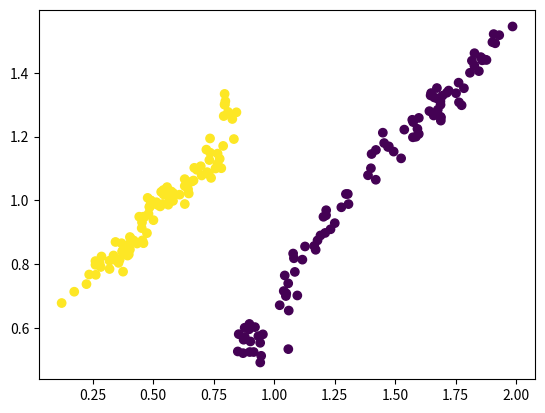

This figure's Python source:
import numpy as np
import matplotlib.pyplot as plt

class DataGenerator:
    @staticmethod
    def random_2d(size, classes = 2):
        x = np.random.rand(size, 2)
        y = np.floor(np.random.rand(size, 1) * classes)
        return x, y
    
    @staticmethod
    def blobs_2d(blob_size, blob_cnt):
        x = np.zeros((blob_size * blob_cnt, 2))
        y = np.zeros((blob_size * blob_cnt, 1), dtype=int)
        id = 0
        for i in range(blob_cnt):
            center = np.random.rand(1, 2)
            for j in range(blob_size):
                r = (np.random.rand() - 0.5) * 0.25
                angle = np.random.rand() * 2 * np.pi
                x[id] = center + np.array([np.cos(angle), np.sin(angle)])*r
                y[id][0] = i
                id += 1
        return x, y
        
    @staticmethod
    def curvelike_2d(curve_size, curve_cnt):
        x = np.zeros((curve_size * curve_cnt, 2))
        y = np.zeros((curve_size * curve_cnt, 1), dtype=int)
        id = 0
        for i in range(curve_cnt):
            curve_length = np.random.randint(50, 100)
            curve_points = np.zeros((curve_length, 2))
            for j in range(curve_length):
                point = np.random.rand(2)
                if j > 1:
                    dir = curve_points[j-2] - curve_points[j-1]
                    point = curve_points[j-1] + ((point - 0.25) * 1.75 + dir) * np.random.rand() * 0.05
                elif j > 0:
                    point = curve_points[j-1] + ((point - 0.25) * 0.05)
                curve_points[j] = point
            #plt.plot(*curve_points.T)
            for j in range(curve_size):
                point_id = np.random.randint(0,curve_length)
                to_prev = np.array([0,0]) if point_id == 0 else curve_points[point_id] - curve_points[point_id-1]
                to_next = np.array([0,0]) if point_id == curve_length - 1 else curve_points[point_id] - curve_points[point_id+1]
                noise = ((np.random.rand(2) - 0.5) * 0.25)
                x[id] = curve_points[point_id] + np.random.rand() * to_prev + np.random.rand() * to_next + 0.25 * noise
                y[id][0] = i
                id += 1
        return x, y
  
if __name__ == "__main__":
  gen = DataGenerator()
  x, y = gen.curvelike_2d(100, 2)
  plt.scatter(*x.T, c = y.ravel())
  #plt.axis((0,1,0,1))
  plt.show()
  